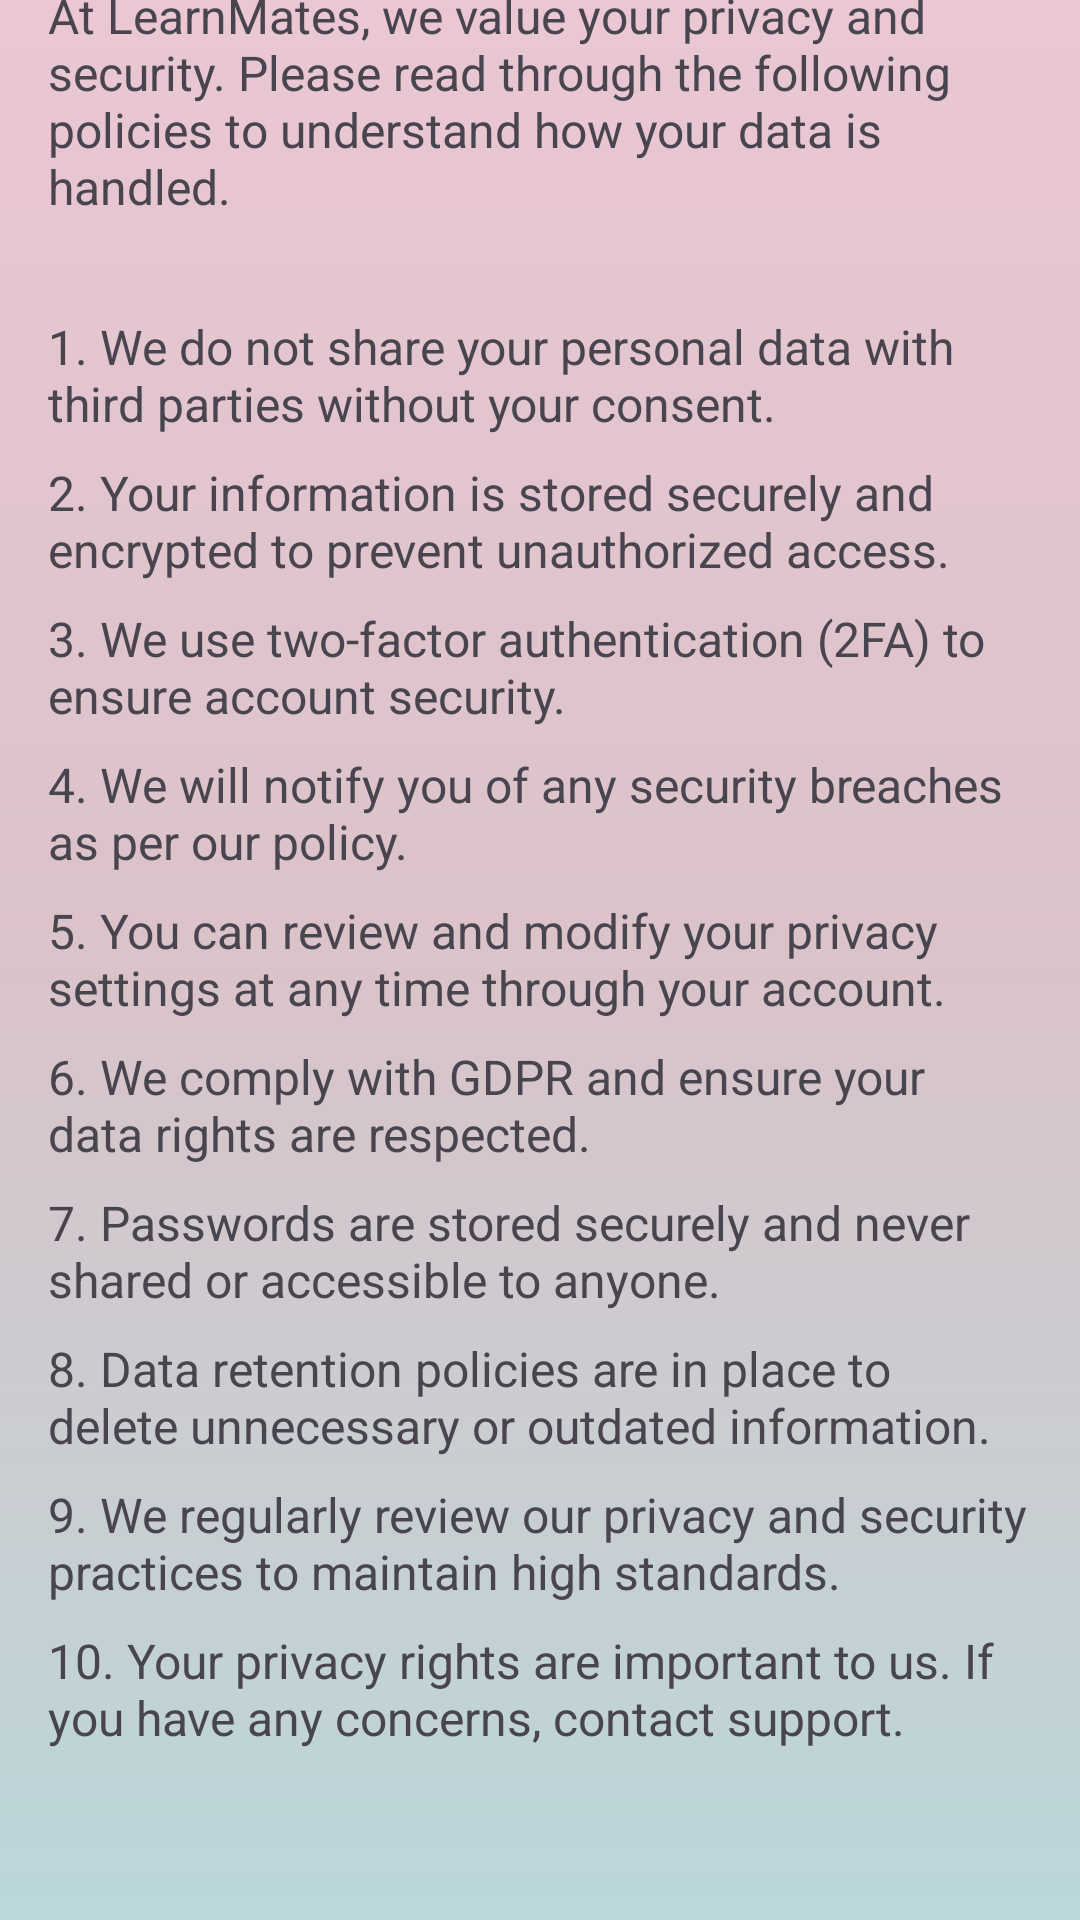

This screen was rendered from an Android layout file. Write that file and the resources it references.
<!-- AndroidManifest.xml: application theme Theme.LearnMates -->
<!-- res/layout/activity_privacy_and_security.xml -->
<?xml version="1.0" encoding="utf-8"?>
<androidx.constraintlayout.widget.ConstraintLayout xmlns:android="http://schemas.android.com/apk/res/android"
    xmlns:app="http://schemas.android.com/apk/res-auto"
    xmlns:tools="http://schemas.android.com/tools"
    android:layout_width="match_parent"
    android:layout_height="match_parent"
    android:id="@+id/main"
    android:background="@drawable/gradient_background"
    tools:context=".ui.activity.PrivacyAndSecurityActivity">


    <TextView
        android:id="@+id/privacySecurityTitle"
        android:layout_width="wrap_content"
        android:layout_height="wrap_content"
        android:layout_marginStart="16dp"
        android:layout_marginTop="32dp"
        android:layout_marginEnd="16dp"
        android:layout_marginBottom="667dp"
        android:text="Privacy and Security"
        android:textSize="24sp"
        android:textStyle="bold"
        app:layout_constraintBottom_toBottomOf="parent"
        app:layout_constraintEnd_toEndOf="parent"
        app:layout_constraintStart_toStartOf="parent"
        app:layout_constraintTop_toTopOf="parent" />


    <TextView
        android:id="@+id/privacySecurityIntro"
        android:layout_width="0dp"
        android:layout_height="wrap_content"
        android:layout_marginStart="16dp"
        android:layout_marginTop="16dp"
        android:layout_marginEnd="16dp"
        android:layout_marginBottom="592dp"
        android:text="At LearnMates, we value your privacy and security. Please read through the following policies to understand how your data is handled."
        android:textSize="16sp"
        app:layout_constraintBottom_toBottomOf="parent"
        app:layout_constraintEnd_toEndOf="parent"
        app:layout_constraintStart_toStartOf="parent"
        app:layout_constraintTop_toBottomOf="@+id/privacySecurityTitle" />


    <ScrollView
        android:id="@+id/privacySecurityScrollView"
        android:layout_width="0dp"
        android:layout_height="0dp"
        android:layout_marginTop="24dp"
        app:layout_constraintBottom_toTopOf="@+id/proceedButton"
        app:layout_constraintEnd_toEndOf="parent"
        app:layout_constraintStart_toStartOf="parent"
        app:layout_constraintTop_toBottomOf="@+id/privacySecurityIntro">

        <LinearLayout
            android:layout_width="match_parent"
            android:layout_height="wrap_content"
            android:orientation="vertical"
            android:paddingStart="16dp"
            android:paddingTop="8dp"
            android:paddingEnd="16dp">

            <TextView
                android:layout_width="wrap_content"
                android:layout_height="wrap_content"
                android:layout_marginBottom="8dp"
                android:text="1. We do not share your personal data with third parties without your consent."
                android:textSize="16sp" />

            <TextView
                android:layout_width="wrap_content"
                android:layout_height="wrap_content"
                android:layout_marginBottom="8dp"
                android:text="2. Your information is stored securely and encrypted to prevent unauthorized access."
                android:textSize="16sp" />

            <TextView
                android:layout_width="wrap_content"
                android:layout_height="wrap_content"
                android:layout_marginBottom="8dp"
                android:text="3. We use two-factor authentication (2FA) to ensure account security."
                android:textSize="16sp" />

            <TextView
                android:layout_width="wrap_content"
                android:layout_height="wrap_content"
                android:layout_marginBottom="8dp"
                android:text="4. We will notify you of any security breaches as per our policy."
                android:textSize="16sp" />

            <TextView
                android:layout_width="wrap_content"
                android:layout_height="wrap_content"
                android:layout_marginBottom="8dp"
                android:text="5. You can review and modify your privacy settings at any time through your account."
                android:textSize="16sp" />


            <TextView
                android:layout_width="wrap_content"
                android:layout_height="wrap_content"
                android:layout_marginBottom="8dp"
                android:text="6. We comply with GDPR and ensure your data rights are respected."
                android:textSize="16sp" />

            <TextView
                android:layout_width="wrap_content"
                android:layout_height="wrap_content"
                android:layout_marginBottom="8dp"
                android:text="7. Passwords are stored securely and never shared or accessible to anyone."
                android:textSize="16sp" />

            <TextView
                android:layout_width="wrap_content"
                android:layout_height="wrap_content"
                android:layout_marginBottom="8dp"
                android:text="8. Data retention policies are in place to delete unnecessary or outdated information."
                android:textSize="16sp" />

            <TextView
                android:layout_width="wrap_content"
                android:layout_height="wrap_content"
                android:layout_marginBottom="8dp"
                android:text="9. We regularly review our privacy and security practices to maintain high standards."
                android:textSize="16sp" />

            <TextView
                android:layout_width="wrap_content"
                android:layout_height="wrap_content"
                android:layout_marginBottom="8dp"
                android:text="10. Your privacy rights are important to us. If you have any concerns, contact support."
                android:textSize="16sp" />

        </LinearLayout>

    </ScrollView>


    <androidx.appcompat.widget.AppCompatButton
        android:id="@+id/proceedButton"
        android:layout_width="380dp"
        android:layout_height="49dp"
        android:layout_marginStart="15dp"
        android:layout_marginTop="677dp"
        android:layout_marginEnd="16dp"
        android:layout_marginBottom="20dp"
        android:background="@drawable/button_background"
        android:text="Proceed"
        android:textSize="16sp"
        app:layout_constraintBottom_toBottomOf="parent"
        app:layout_constraintEnd_toEndOf="parent"
        app:layout_constraintStart_toStartOf="parent"
        app:layout_constraintTop_toTopOf="parent" />

</androidx.constraintlayout.widget.ConstraintLayout>
<!-- resources referenced by this layout -->
<resources>
  <!-- drawable button_background (drawable) -->
  <?xml version="1.0" encoding="utf-8"?>
  <shape xmlns:android="http://schemas.android.com/apk/res/android">
      <solid android:color="@color/white" />
      <stroke
          android:width="2dp"
          android:color="#000000" />
      <corners android:radius="15dp" />
  </shape>
  <!-- drawable gradient_background (drawable) -->
  <?xml version="1.0" encoding="utf-8"?>
  <shape xmlns:android="http://schemas.android.com/apk/res/android"
      android:shape="rectangle">
      <gradient
          android:startColor="#EAC7D3"
          android:centerColor="#DAC3C9"
          android:endColor="#BAD7DA"
          android:angle="270" /> 
  </shape>
  <style name="Theme.LearnMates" parent="Base.Theme.LearnMates" />
  <color name="white">#FFFFFFFF</color>
  <style name="Base.Theme.LearnMates" parent="Theme.Material3.DayNight.NoActionBar">
          
          
      </style>
</resources>
